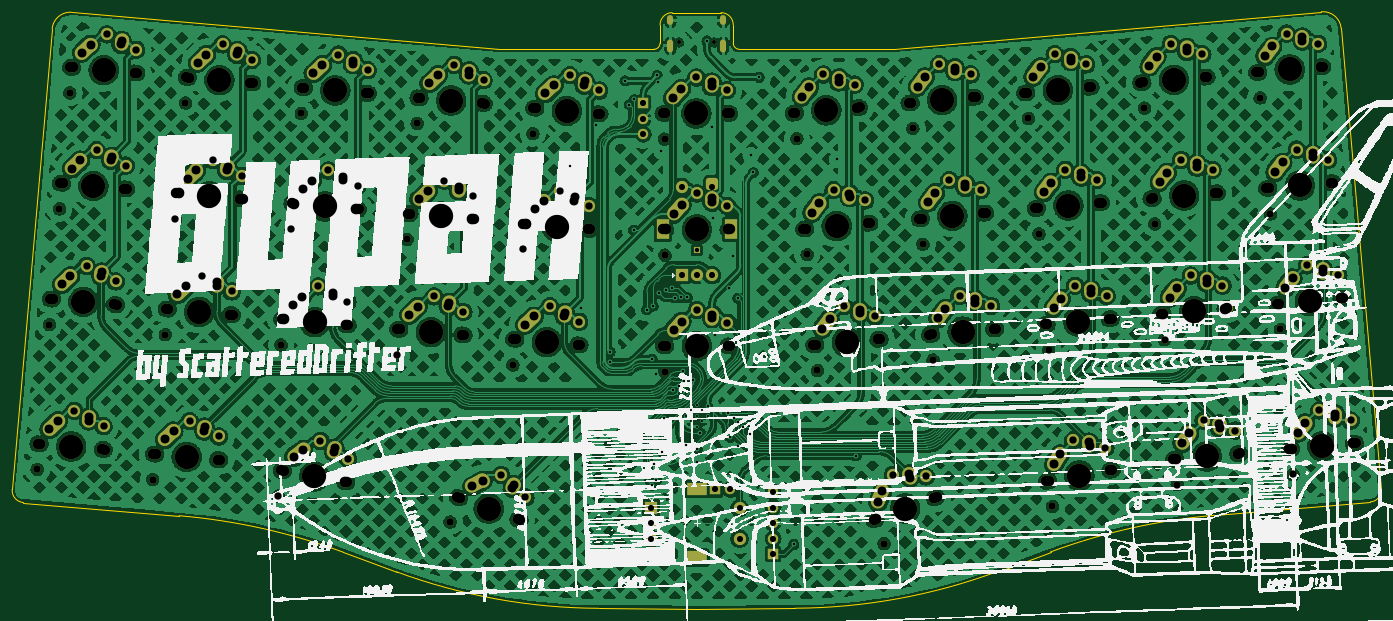
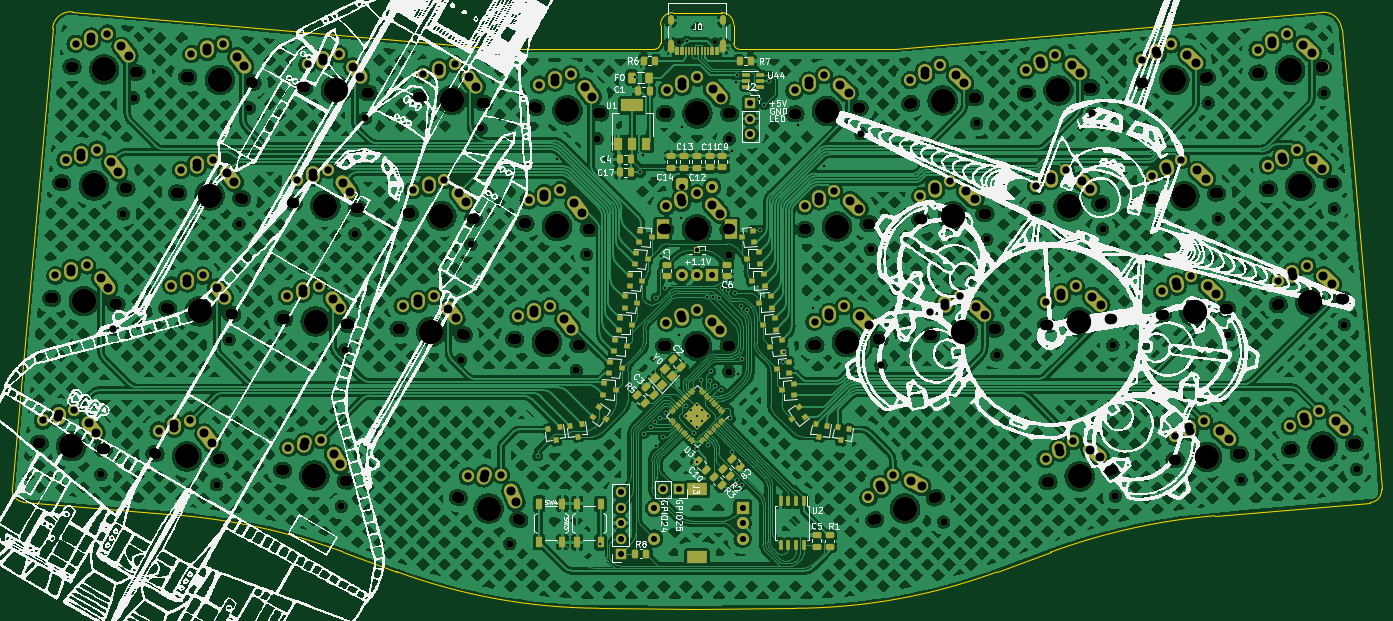
Circuit board: 11 layer files. Board 224.4 x 97.8 mm.
- bottom_copper: knobdeavour-B_Cu.gbr (1908601 bytes)
- bottom_mask: knobdeavour-B_Mask.gbr (27912 bytes)
- paste: knobdeavour-B_Paste.gbr (9945 bytes)
- bottom_silk: knobdeavour-B_Silkscreen.gbr (594012 bytes)
- outline: knobdeavour-Edge_Cuts.gbr (2418 bytes)
- top_copper: knobdeavour-F_Cu.gbr (1864937 bytes)
- top_mask: knobdeavour-F_Mask.gbr (19059 bytes)
- paste: knobdeavour-F_Paste.gbr (455 bytes)
- top_silk: knobdeavour-F_Silkscreen.gbr (579642 bytes)
- drill: knobdeavour-NPTH.drl (4976 bytes)
- drill: knobdeavour-PTH.drl (6337 bytes)

=== bottom_copper: knobdeavour-B_Cu.gbr (1908601 bytes, source omitted) ===
=== bottom_mask: knobdeavour-B_Mask.gbr (27912 bytes, source omitted) ===
=== paste: knobdeavour-B_Paste.gbr (9945 bytes, source omitted) ===
=== bottom_silk: knobdeavour-B_Silkscreen.gbr (594012 bytes, source omitted) ===
=== outline: knobdeavour-Edge_Cuts.gbr ===
%TF.GenerationSoftware,KiCad,Pcbnew,(6.0.9)*%
%TF.CreationDate,2022-11-29T23:43:42+01:00*%
%TF.ProjectId,knobdeavour,6b6e6f62-6465-4617-966f-75722e6b6963,1*%
%TF.SameCoordinates,Original*%
%TF.FileFunction,Profile,NP*%
%FSLAX46Y46*%
G04 Gerber Fmt 4.6, Leading zero omitted, Abs format (unit mm)*
G04 Created by KiCad (PCBNEW (6.0.9)) date 2022-11-29 23:43:42*
%MOMM*%
%LPD*%
G01*
G04 APERTURE LIST*
%TA.AperFunction,Profile*%
%ADD10C,0.100000*%
%TD*%
G04 APERTURE END LIST*
D10*
X169821287Y-128286047D02*
G75*
G03*
X202923690Y-122284997I-489587J96999247D01*
G01*
X41522057Y-108806424D02*
X48066180Y-33357686D01*
X146685101Y-36689695D02*
G75*
G03*
X147681003Y-35689313I-4001J999895D01*
G01*
X202923690Y-122284997D02*
X211673188Y-119055115D01*
X160737325Y-36685631D02*
X160681410Y-36685631D01*
X145339496Y-36692452D02*
X121331984Y-36695308D01*
X147681003Y-35689313D02*
X147679776Y-32686449D01*
X51313944Y-30628124D02*
G75*
G03*
X48066180Y-33357686I-258964J-2988826D01*
G01*
X149679776Y-30685632D02*
X157681410Y-30685632D01*
X256050841Y-30544452D02*
X186037783Y-36668865D01*
X104516062Y-122325208D02*
G75*
G03*
X137623357Y-128299191I33517538J91025408D01*
G01*
X41522096Y-108806427D02*
G75*
G03*
X43346463Y-110964947I1993104J-165673D01*
G01*
X146185566Y-36691760D02*
X146685101Y-36689713D01*
X146185566Y-36691760D02*
X145339496Y-36692452D01*
X104516060Y-122325213D02*
X95763925Y-119102483D01*
X259300923Y-33271354D02*
G75*
G03*
X256050841Y-30544452I-2988623J-261746D01*
G01*
X160737325Y-36685631D02*
X162030277Y-36685631D01*
X149679776Y-30685676D02*
G75*
G03*
X147679776Y-32686449I24J-2000024D01*
G01*
X238569698Y-113055879D02*
G75*
G03*
X211673188Y-119055115I8773302J-102626021D01*
G01*
X137623357Y-128299191D02*
X153777531Y-128367502D01*
X264083981Y-110874738D02*
X238569699Y-113055886D01*
X159681369Y-35685631D02*
G75*
G03*
X160681410Y-36685631I999931J-69D01*
G01*
X159681410Y-35685631D02*
X159681410Y-32685632D01*
X264083975Y-110874666D02*
G75*
G03*
X265906620Y-108714727I-170275J1992666D01*
G01*
X159681368Y-32685632D02*
G75*
G03*
X157681410Y-30685632I-2000068J-68D01*
G01*
X153777531Y-128367502D02*
X169821287Y-128286033D01*
X51313944Y-30628121D02*
X121331984Y-36695308D01*
X265906622Y-108714726D02*
X259300835Y-33271362D01*
X162030277Y-36685631D02*
X186037783Y-36668865D01*
X68862519Y-113125239D02*
X43346463Y-110964945D01*
X95763926Y-119102481D02*
G75*
G03*
X68862519Y-113125239I-35590726J-96655619D01*
G01*
M02*

=== top_copper: knobdeavour-F_Cu.gbr (1864937 bytes, source omitted) ===
=== top_mask: knobdeavour-F_Mask.gbr (19059 bytes, source omitted) ===
=== paste: knobdeavour-F_Paste.gbr ===
%TF.GenerationSoftware,KiCad,Pcbnew,(6.0.9)*%
%TF.CreationDate,2022-11-29T23:43:42+01:00*%
%TF.ProjectId,knobdeavour,6b6e6f62-6465-4617-966f-75722e6b6963,1*%
%TF.SameCoordinates,Original*%
%TF.FileFunction,Paste,Top*%
%TF.FilePolarity,Positive*%
%FSLAX46Y46*%
G04 Gerber Fmt 4.6, Leading zero omitted, Abs format (unit mm)*
G04 Created by KiCad (PCBNEW (6.0.9)) date 2022-11-29 23:43:42*
%MOMM*%
%LPD*%
G01*
G04 APERTURE LIST*
G04 APERTURE END LIST*
M02*

=== top_silk: knobdeavour-F_Silkscreen.gbr (579642 bytes, source omitted) ===
=== drill: knobdeavour-NPTH.drl ===
M48
; DRILL file {KiCad (6.0.9)} date Tue 29 Nov 2022 23:43:46 CET
; FORMAT={-:-/ absolute / metric / decimal}
; #@! TF.CreationDate,2022-11-29T23:43:46+01:00
; #@! TF.GenerationSoftware,Kicad,Pcbnew,(6.0.9)
; #@! TF.FileFunction,NonPlated,1,2,NPTH
FMAT,2
METRIC
; #@! TA.AperFunction,NonPlated,NPTH,ComponentDrill
T1C0.650
; #@! TA.AperFunction,NonPlated,NPTH,ComponentDrill
T2C1.200
; #@! TA.AperFunction,NonPlated,NPTH,ComponentDrill
T3C1.500
; #@! TA.AperFunction,NonPlated,NPTH,ComponentDrill
T4C1.700
; #@! TA.AperFunction,NonPlated,NPTH,ComponentDrill
T5C1.750
; #@! TA.AperFunction,NonPlated,NPTH,ComponentDrill
T6C3.988
%
G90
G05
T1
X150.82Y-35.57
X156.6Y-35.57
T2
X45.619Y-105.529
X47.629Y-81.799
X49.269Y-62.829
X50.949Y-43.839
X64.539Y-107.209
X66.609Y-83.439
X68.269Y-64.479
X69.919Y-45.489
X85.125Y-109.9
X85.569Y-85.139
X87.229Y-66.159
X88.899Y-47.169
X104.569Y-86.779
X106.219Y-67.819
X107.879Y-48.829
X113.273Y-114.131
X123.567Y-88.409
X125.199Y-69.469
X126.839Y-50.519
X148.415Y-51.4
X148.495Y-89.5
X148.505Y-70.41
X170.091Y-51.329
X171.801Y-70.309
X173.471Y-89.319
X184.386Y-117.682
X189.091Y-49.659
X190.761Y-68.629
X192.441Y-87.609
X208.041Y-48.009
X209.771Y-66.939
X211.371Y-85.939
X211.984Y-111.603
X227.061Y-46.329
X228.741Y-65.309
X230.361Y-84.269
X232.441Y-108.039
X246.031Y-44.639
X247.701Y-63.649
X249.351Y-82.609
X251.401Y-106.369
T4
X45.706Y-101.321
X47.716Y-77.591
X49.356Y-58.621
X51.036Y-39.631
X56.664Y-102.279
X58.674Y-78.549
X60.314Y-59.579
X61.994Y-40.589
X64.626Y-103.001
X66.696Y-79.231
X68.356Y-60.271
X70.006Y-41.281
X75.584Y-103.959
X77.654Y-80.189
X79.314Y-61.229
X80.964Y-42.239
X85.579Y-105.715
X85.656Y-80.931
X87.316Y-61.951
X88.986Y-42.961
X96.411Y-107.625
X96.614Y-81.889
X98.274Y-62.909
X99.944Y-43.919
X104.656Y-82.571
X106.306Y-63.611
X107.966Y-44.621
X114.447Y-110.089
X115.614Y-83.529
X117.264Y-64.569
X118.924Y-45.579
X123.654Y-84.2
X124.783Y-113.851
X125.286Y-65.261
X126.926Y-46.311
X134.612Y-85.159
X136.244Y-66.219
X137.884Y-47.269
X148.135Y-47.2
X148.215Y-85.3
X148.225Y-66.21
X159.135Y-47.2
X159.215Y-85.3
X159.225Y-66.21
X169.446Y-47.169
X171.156Y-66.149
X172.826Y-85.159
X180.404Y-46.211
X182.114Y-65.191
X182.687Y-113.831
X183.784Y-84.201
X188.446Y-45.499
X190.116Y-64.469
X191.796Y-83.449
X193.023Y-110.069
X199.404Y-44.541
X201.074Y-63.511
X202.754Y-82.491
X207.396Y-43.849
X209.126Y-62.779
X210.726Y-81.779
X210.979Y-107.515
X218.354Y-42.891
X220.084Y-61.821
X221.684Y-80.821
X221.811Y-105.605
X226.416Y-42.169
X228.096Y-61.149
X229.716Y-80.109
X231.796Y-103.879
X237.374Y-41.211
X239.054Y-60.191
X240.674Y-79.151
X242.754Y-102.921
X245.386Y-40.479
X247.056Y-59.489
X248.706Y-78.449
X250.756Y-102.209
X256.344Y-39.521
X258.014Y-58.531
X259.664Y-77.491
X261.714Y-101.251
T5
X46.124Y-101.357
X48.134Y-77.627
X49.774Y-58.657
X51.454Y-39.667
X56.246Y-102.243
X58.256Y-78.513
X59.896Y-59.543
X61.576Y-40.553
X65.044Y-103.037
X67.114Y-79.267
X68.774Y-60.307
X70.424Y-41.317
X75.166Y-103.923
X77.236Y-80.153
X78.896Y-61.193
X80.546Y-42.203
X85.992Y-105.788
X86.074Y-80.967
X87.734Y-61.987
X89.404Y-42.997
X95.998Y-107.552
X96.196Y-81.853
X97.856Y-62.873
X99.526Y-43.883
X105.074Y-82.607
X106.724Y-63.647
X108.384Y-44.657
X114.841Y-110.233
X115.196Y-83.493
X116.846Y-64.533
X118.506Y-45.543
X124.072Y-84.237
X124.389Y-113.707
X125.704Y-65.297
X127.344Y-46.347
X134.194Y-85.123
X135.826Y-66.183
X137.466Y-47.233
X148.555Y-47.2
X148.635Y-85.3
X148.645Y-66.21
X158.715Y-47.2
X158.795Y-85.3
X158.805Y-66.21
X169.864Y-47.133
X171.574Y-66.113
X173.244Y-85.123
X179.986Y-46.247
X181.696Y-65.227
X183.081Y-113.687
X183.366Y-84.237
X188.864Y-45.463
X190.534Y-64.433
X192.214Y-83.413
X192.629Y-110.213
X198.986Y-44.577
X200.656Y-63.547
X202.336Y-82.527
X207.814Y-43.813
X209.544Y-62.743
X211.144Y-81.743
X211.392Y-107.442
X217.936Y-42.927
X219.666Y-61.857
X221.266Y-80.857
X221.398Y-105.678
X226.834Y-42.133
X228.514Y-61.113
X230.134Y-80.073
X232.214Y-103.843
X236.956Y-41.247
X238.636Y-60.227
X240.256Y-79.187
X242.336Y-102.957
X245.804Y-40.443
X247.474Y-59.453
X249.124Y-78.413
X251.174Y-102.173
X255.926Y-39.557
X257.596Y-58.567
X259.246Y-77.527
X261.296Y-101.287
T6
X51.185Y-101.8
X53.195Y-78.07
X54.835Y-59.1
X56.515Y-40.11
X70.105Y-103.48
X72.175Y-79.71
X73.835Y-60.75
X75.485Y-41.76
X90.995Y-106.67
X91.135Y-81.41
X92.795Y-62.43
X94.465Y-43.44
X110.135Y-83.05
X111.785Y-64.09
X113.445Y-45.1
X119.615Y-111.97
X129.133Y-84.68
X130.765Y-65.74
X132.405Y-46.79
X153.635Y-47.2
X153.715Y-85.3
X153.725Y-66.21
X174.925Y-46.69
X176.635Y-65.67
X178.305Y-84.68
X187.855Y-111.95
X193.925Y-45.02
X195.595Y-63.99
X197.275Y-82.97
X212.875Y-43.37
X214.605Y-62.3
X216.205Y-81.3
X216.395Y-106.56
X231.895Y-41.69
X233.575Y-60.67
X235.195Y-79.63
X237.275Y-103.4
X250.865Y-40.0
X252.535Y-59.01
X254.185Y-77.97
X256.235Y-101.73
T3
G00X148.125Y-66.86
M15
G01X148.125Y-65.56
M16
G05
G00X153.065Y-108.77
M15
G01X154.365Y-108.77
M16
G05
G00X153.065Y-119.97
M15
G01X154.365Y-119.97
M16
G05
G00X159.325Y-66.86
M15
G01X159.325Y-65.56
M16
G05
T0
M30

=== drill: knobdeavour-PTH.drl (6337 bytes, source omitted) ===
